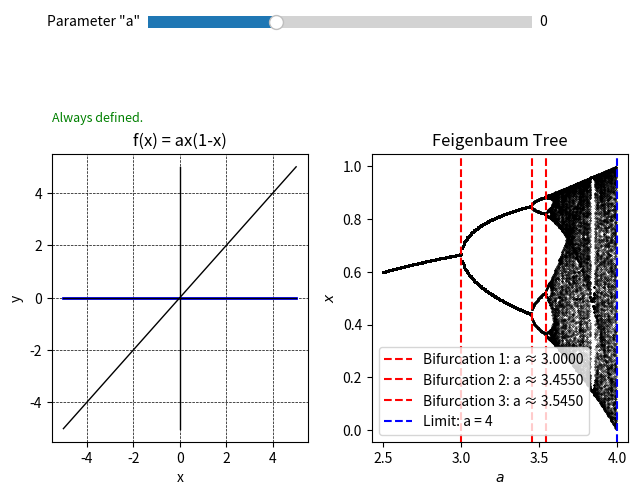

Generate this figure with matplotlib:
import matplotlib.pyplot as plt
from matplotlib import widgets
import numpy as np


# Constants
graph_start = -5
graph_end = 5
graph_point_density = 50

parameter_starting_value = 0
parameter_slider_range = (-2, 4)

cobweb_starting_point = 0
cobweb_iteration_count = 10
precision = 0.05

def function(x, a):
    return a * x * (1 - x)

# Plot Function graph
fig, axes = plt.subplots(nrows=1, ncols=2)


# Graph 2 - Feigenbaum Tree with Bifurcation Points
ax2 = axes[1]
ax2.set_position([0.55, 0.1, 0.4, 0.6])

A_MIN = 2.5
A_MAX = 4
A_DELTA = 0.005
NUM_IT = 200
NUM_IT_TRANSIENT = 1000
X_INIT = 0.5

bifurcation_points = []

x = X_INIT
prev_unique_count = 1
for mu in np.arange(A_MIN, A_MAX, A_DELTA):
    y = []
    for it in range(NUM_IT + NUM_IT_TRANSIENT):
        x = mu * x * (1.0 - x)
        if it >= NUM_IT_TRANSIENT:
            y.append(x)

    unique_points = np.unique(np.round(y, decimals=5))
    unique_count = len(unique_points)

    # Detect bifurcation when unique count doubles
    if unique_count == 2 * prev_unique_count and mu not in bifurcation_points:
        bifurcation_points.append(mu)
        prev_unique_count = unique_count

    ax2.plot([mu] * len(y), y, '.k', markersize=0.5)

for i, mu_bif in enumerate(bifurcation_points[:3]):
    ax2.axvline(mu_bif, color='red', linestyle='--', label=f"Bifurcation {i+1}: a ≈ {mu_bif:.4f}")

ax2.axvline(A_MAX, color='blue', linestyle='--', label=f"Limit: a = {A_MAX}")


ax2.set_xlabel('$a$')
ax2.set_ylabel('$x$')
ax2.set_title('Feigenbaum Tree')
ax2.legend()


# Graph 1
ax1 = axes[0]
# Data
x = np.linspace(graph_start, graph_end, graph_point_density)
a = parameter_starting_value
y = function(x, a)

# Configure Axes
line, = ax1.plot(x, y, color='blue', lw=2)
ax1.set_position([0.05, 0.1, 0.4, 0.6])
ax1.set_xlabel('x')
ax1.set_ylabel('y')
ax1.set_title('f(x) = ax(1-x)')


# Definition ranges
def getIterationDefRanges(start, end, step, a):
    if np.abs(a) < step:
        return "Always defined."
    iteration_count = 50
    definition_status_changes = []
    def calcIteration(x, a, count):
        if count <= 0:
            return x
        return calcIteration(function(x, a), a, count - 1)

    def rangeF(start, end, step):
        return np.arange(start, end, step)

    prev_is_inf = True
    for i in rangeF(start, end, step):
        val = calcIteration(i, a, iteration_count)
        curr_is_inf = np.isinf(val)
        if not prev_is_inf and curr_is_inf:
            definition_status_changes.append((i, 'infinite'))
        elif prev_is_inf and not curr_is_inf:
            definition_status_changes.append((i, 'finite'))
        prev_is_inf = curr_is_inf

    defined_intervals = [val for (val, _) in definition_status_changes]

    undefined_intervals = [-np.inf]
    undefined_intervals.extend(defined_intervals)
    undefined_intervals.append(np.inf)

    undefined_intervals = [f"({undefined_intervals[i]:.2f}; {undefined_intervals[i+1]:.2f})" for i in range(0, len(undefined_intervals), 2)]
    defined_intervals = [f"({defined_intervals[i]:.2f}; {defined_intervals[i+1]:.2f})" for i in range(0, len(defined_intervals), 2)]

    result_string = f"""Defined intervals: {' '.join(str(defined_intervals))}
Undefined intervals: {' '.join(str((undefined_intervals)))}
    """

    return result_string

definition_text = ax1.text(0, 1.1, getIterationDefRanges(-100, 100, precision, a),
        verticalalignment='bottom', horizontalalignment='left',
        transform=ax1.transAxes,
        color='green', fontsize=9)


# Utility for drawing on graph
xx = []
yy = []
def drawLine(x1, y1, x2, y2):
    global xx, yy
    xx.append(x1)
    yy.append(y1)
    xx.append(x2)
    yy.append(y2)

def dumpLines(ax, color='black', width=1):
    global xx, yy
    result = ax.plot(xx, yy, color=color, lw=width)
    xx, yy = [], []
    return result
def clearLines():
    global xx, yy
    xx, yy = [], []
def drawSingleSine(ax, x1, y1, x2, y2, color='black', width=1):
    clearLines()
    drawLine(x1, y1, x2, y2)
    dumpLines(ax=ax, color=color, width=width)
    clearLines()


# Cobweb
plt.subplot(1, 2, 1)
plt.grid(color = 'black', linestyle = '--', linewidth = 0.5)
drawSingleSine(ax1, graph_start, graph_start, graph_end, graph_end, color='black', width=1)
drawSingleSine(ax1, graph_start, 0, graph_end, 0, color='black', width=1)
drawSingleSine(ax1, 0, graph_start, 0, graph_end, color='black', width=1)


def drawCobweb(iterationPoint: float):
    x = iterationPoint
    fx = function(x, a)
    drawLine(x, 0, x, fx)
    for _ in range(cobweb_iteration_count):
        drawLine(x, fx, fx, fx)
        ffx = function(fx, a)
        drawLine(fx, fx, fx, ffx)
        x = fx
        fx = ffx

drawCobweb(cobweb_starting_point)
cobweb_graph, = dumpLines(ax=ax1, color='green', width=1)


# Parameter "a" Slider
parameter_slider = widgets.Slider(
    plt.axes([0.2, 0.95, 0.6, 0.05]),
    'Parameter "a"',
    parameter_slider_range[0],
    parameter_slider_range[1],
    valinit=a
)

def update_parameter_a(val):
    global a
    a = parameter_slider.val
    if np.abs(a) < precision:
        a = 0
        parameter_slider.set_val(a)
        pass
    line.set_ydata(function(x, a))
    clearLines()
    drawCobweb(cobweb_starting_point)
    cobweb_graph.set_xdata(xx)
    cobweb_graph.set_ydata(yy)
    definitions = getIterationDefRanges(-100, 100, precision, a)
    definition_text.set_text(definitions)
    fig.canvas.draw_idle()

parameter_slider.on_changed(update_parameter_a)


def update_cobweb(val):
    global cobweb_starting_point
    cobweb_starting_point = val
    clearLines()
    drawCobweb(cobweb_starting_point)
    cobweb_graph.set_xdata(xx)
    cobweb_graph.set_ydata(yy)
    fig.canvas.draw_idle()


# On click function value display
annot = ax1.annotate(
    "", xy=(0, 0), xytext=(10, 10),
    textcoords="offset points",
    bbox=dict(boxstyle="round,pad=0.3", fc="yellow", alpha=0.7),
    arrowprops=dict(arrowstyle="->", color='black')
)
annot.set_visible(False)

def handle_click(mouse_event):
    ax = axes[0]
    if mouse_event.inaxes != ax:
        annot.set_visible(False)
        fig.canvas.draw_idle()
        return

    if mouse_event.button == 3:
        update_cobweb(mouse_event.xdata)
        fig.canvas.draw_idle()

    if mouse_event.button == 2:
        x, y = mouse_event.xdata, mouse_event.ydata
        point_val = function(mouse_event.xdata, parameter_slider.val)
        annot.xy = (x, point_val)
        annot.set_text(f'({x:.2f}, {point_val:.2f})')
        annot.set_visible(True)
        fig.canvas.draw_idle()

fig.canvas.mpl_connect('button_press_event', handle_click)

def handle_motion(mouse_event):
    ax = axes[0]
    line.set_xdata(np.linspace(ax.get_xlim()[0], ax.get_xlim()[1], graph_point_density))
    line.set_ydata(function(line.get_xdata(), a))

fig.canvas.mpl_connect('motion_notify_event', lambda e: handle_motion(e))


plt.show()
